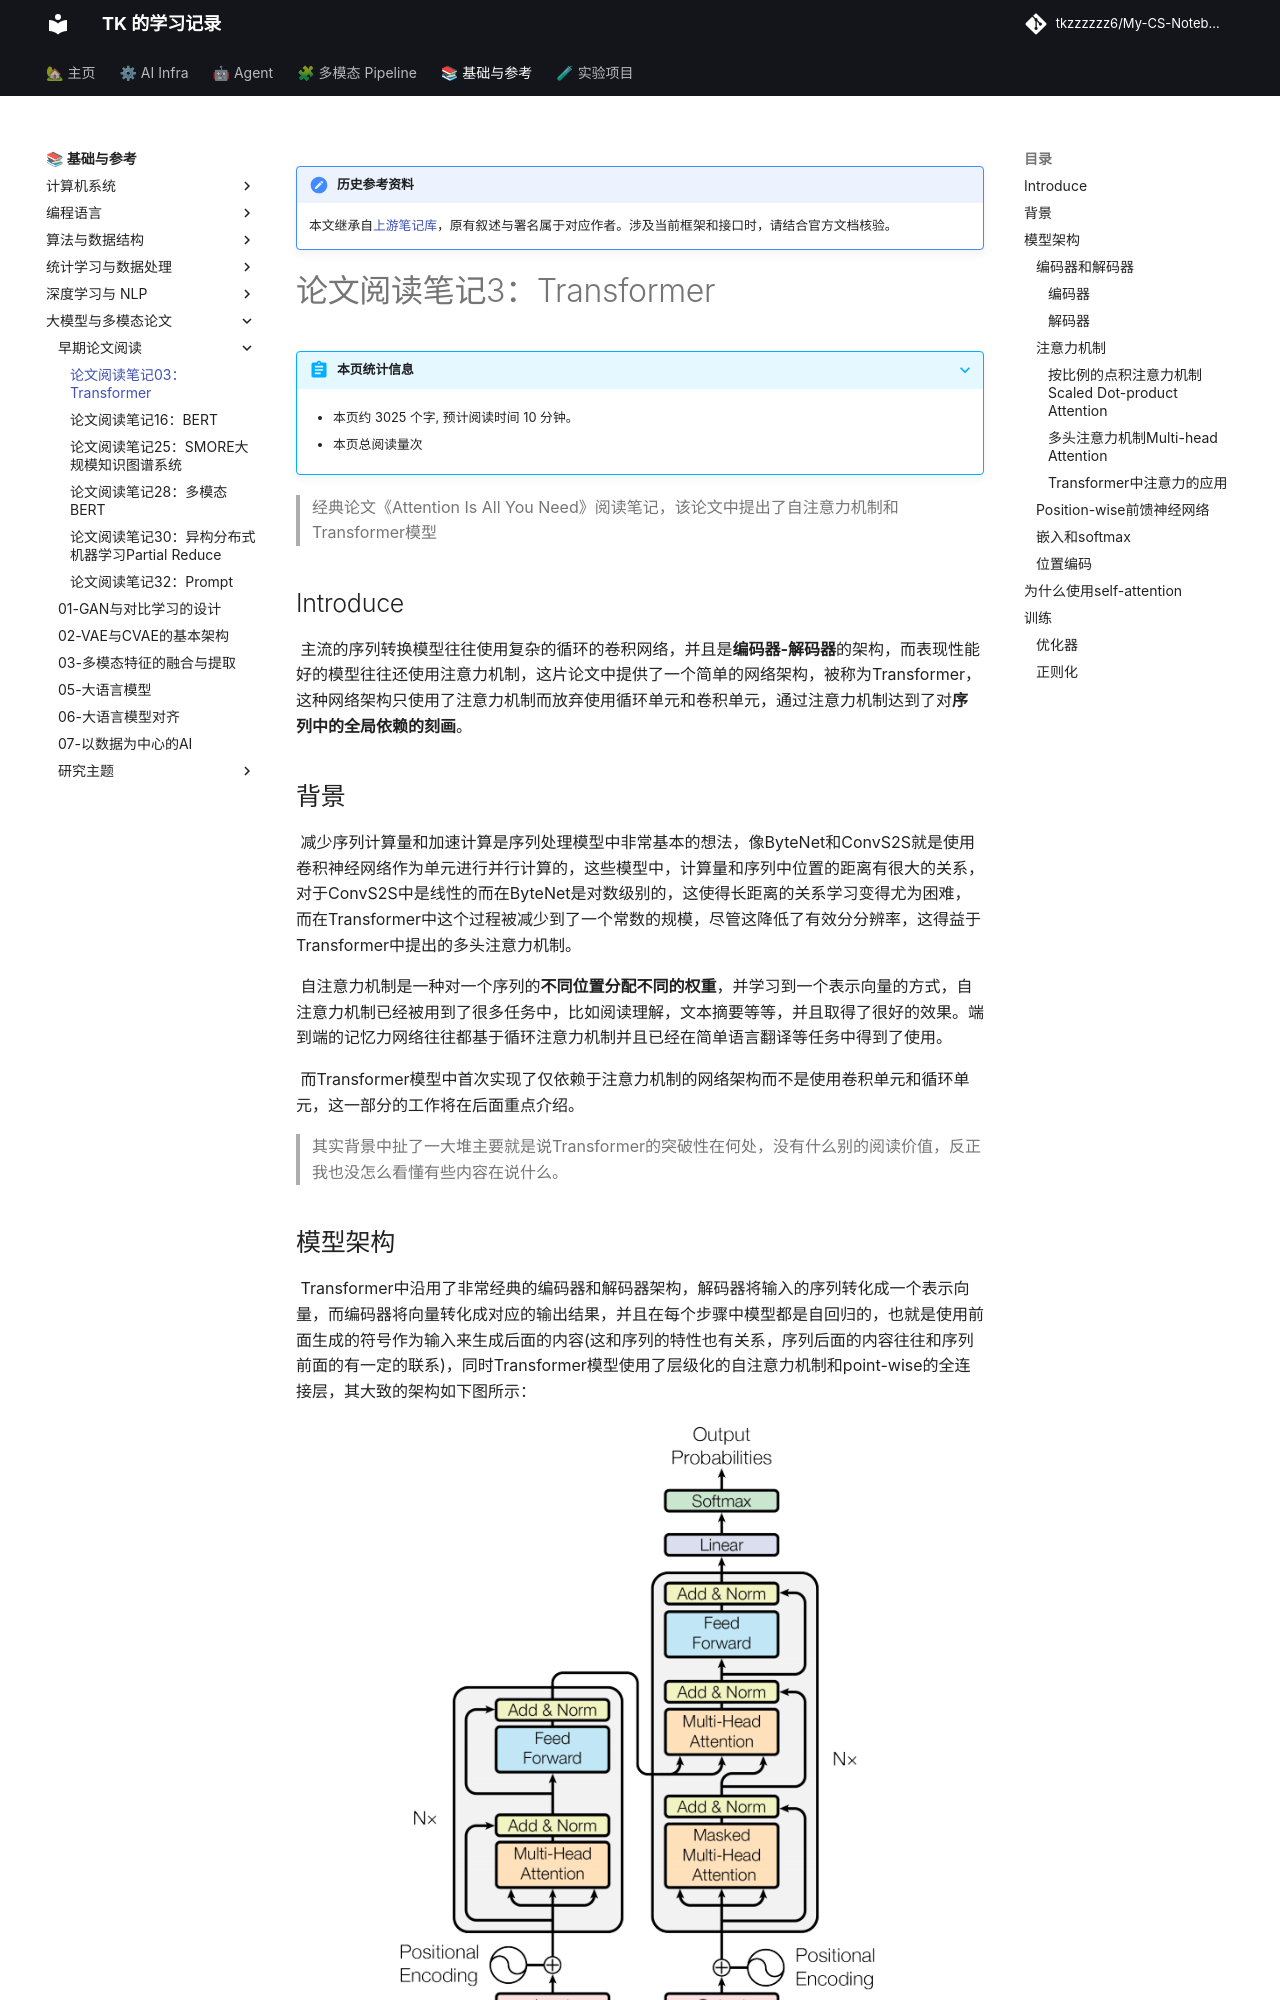

repository: tkzzzzzz6/My-CS-Notebook · page: Papers-old/论文阅读笔记03：Transformer/index.html · generator: mkdocs

!!! note "历史参考资料"
    本文继承自[上游笔记库](https://github.com/zwygit2025/My-CS-Notebook/blob/a94d023/docs/Papers-old/%E8%AE%BA%E6%96%87%E9%98%85%E8%AF%BB%E7%AC%94%E8%AE%B003%EF%BC%9ATransformer.md)，原有叙述与署名属于对应作者。涉及当前框架和接口时，请结合官方文档核验。

# 论文阅读笔记3：Transformer

> 经典论文《Attention Is All You Need》阅读笔记，该论文中提出了自注意力机制和Transformer模型

## Introduce

	  主流的序列转换模型往往使用复杂的循环的卷积网络，并且是**编码器-解码器**的架构，而表现性能好的模型往往还使用注意力机制，这片论文中提供了一个简单的网络架构，被称为Transformer，这种网络架构只使用了注意力机制而放弃使用循环单元和卷积单元，通过注意力机制达到了对**序列中的全局依赖的刻画**。

## 背景

	  减少序列计算量和加速计算是序列处理模型中非常基本的想法，像ByteNet和ConvS2S就是使用卷积神经网络作为单元进行并行计算的，这些模型中，计算量和序列中位置的距离有很大的关系，对于ConvS2S中是线性的而在ByteNet是对数级别的，这使得长距离的关系学习变得尤为困难，而在Transformer中这个过程被减少到了一个常数的规模，尽管这降低了有效分分辨率，这得益于Transformer中提出的多头注意力机制。

	  自注意力机制是一种对一个序列的**不同位置分配不同的权重**，并学习到一个表示向量的方式，自注意力机制已经被用到了很多任务中，比如阅读理解，文本摘要等等，并且取得了很好的效果。端到端的记忆力网络往往都基于循环注意力机制并且已经在简单语言翻译等任务中得到了使用。

	  而Transformer模型中首次实现了仅依赖于注意力机制的网络架构而不是使用卷积单元和循环单元，这一部分的工作将在后面重点介绍。

> 其实背景中扯了一大堆主要就是说Transformer的突破性在何处，没有什么别的阅读价值，反正我也没怎么看懂有些内容在说什么。

## 模型架构

	  Transformer中沿用了非常经典的编码器和解码器架构，解码器将输入的序列转化成一个表示向量，而编码器将向量转化成对应的输出结果，并且在每个步骤中模型都是自回归的，也就是使用前面生成的符号作为输入来生成后面的内容(这和序列的特性也有关系，序列后面的内容往往和序列前面的有一定的联系)，同时Transformer模型使用了层级化的自注意力机制和point-wise的全连接层，其大致的架构如下图所示：

![image-20210605142817628](static/image-20210605142817628.png)

### 编码器和解码器

#### 编码器

	  Transformer模型中的编码器采取了层级化架构，一共使用了N=6个编码器，每个编码器包含两个子层，分别是多头注意力层和一个全连接层的前馈网络，同时每一个编码器的每一个子层中使用了**残差连接和标准化**，也就是说假设每一层的输入是x，那么每一层的输出结果可以表示为：
$$
\mathrm{LayerNorm}(x+\mathrm{SubLayer}(x))
$$

- SubLayer是当前子层的运算函数，比如注意力运算和全连接运算
- 残差连接和标准化都是为了**防止模型过拟合**，提高模型的泛化性能
- Transformer模型中所有的向量的维数都是512
